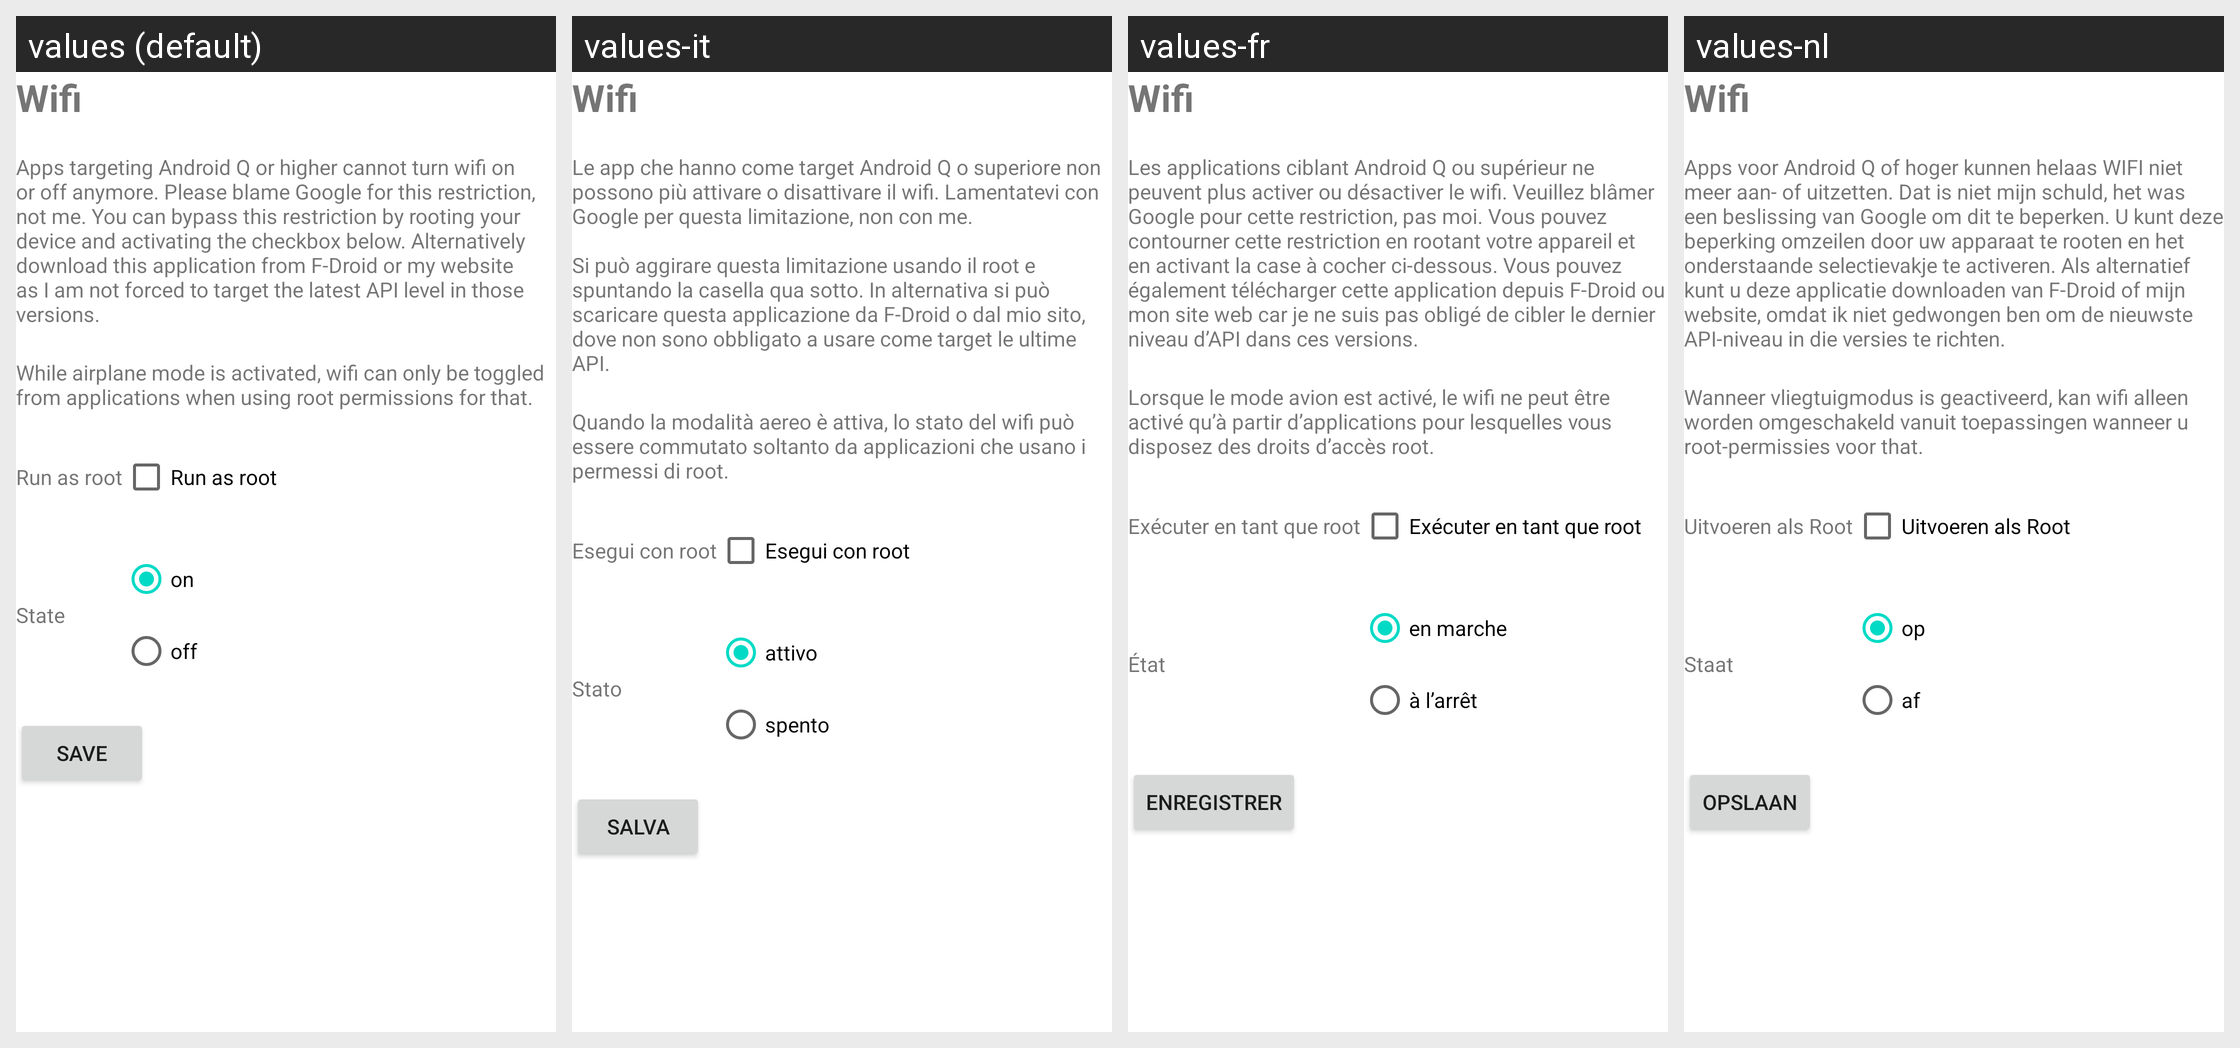

For this localized Android screen grid, give each drawn string resource with its value in every locale shown.
Android screen res/layout/activity_manage_action_wifi.xml rendered under 4 locales, left to right: values (default), values-it, values-fr, values-nl. Device: Nexus 5 (rendered at 1080×1920; each locale shown at half size, 540×960, under a caption strip naming it); theme Theme.MaterialComponents.DayNight.NoActionBar.
Other locales in the repository, not shown: values-de, values-es, values-pl, values-ru, values-ru-rRU, values-zh-rCN.
Strings drawn on this screen, with the default value and each locale's value (text and hints the layout hard-codes, and strings that could not be matched under every locale, appear in the picture but are not listed):

actionSetWifi
  values: Wifi
  values-it: Wifi
  values-fr: Wifi
  values-nl: Wifi

wifiExplanation1
  values: Apps targeting Android Q or higher cannot turn wifi on or off anymore. Please blame Google for this restriction, not me. You can bypass this restriction by rooting your device and activating the checkbox below. Alternatively download this application from F-Droid or my website as I am not forced to target the latest API level in those versions.
  values-it: Le app che hanno come target Android Q o superiore non possono più attivare o disattivare il wifi. Lamentatevi con Google per questa limitazione, non con me.
      
      Si può aggirare questa limitazione usando il root e spuntando la casella qua sotto. In alternativa si può scaricare questa applicazione da F-Droid o dal mio sito, dove non sono obbligato a usare come target le ultime API.
  values-fr: Les applications ciblant Android Q ou supérieur ne peuvent plus activer ou désactiver le wifi. Veuillez blâmer Google pour cette restriction, pas moi. Vous pouvez contourner cette restriction en rootant votre appareil et en activant la case à cocher ci-dessous. Vous pouvez également télécharger cette application depuis F-Droid ou mon site web car je ne suis pas obligé de cibler le dernier niveau …[clipped]
  values-nl: Apps voor Android Q of hoger kunnen helaas WIFI niet meer aan- of uitzetten. Dat is niet mijn schuld, het was een beslissing van Google om dit te beperken. U kunt deze beperking omzeilen door uw apparaat te rooten en het onderstaande selectievakje te activeren. Als alternatief kunt u deze applicatie downloaden van F-Droid of mijn website, omdat ik niet gedwongen ben om de nieuwste API-niveau in …[clipped]

wifiExplanation2
  values: While airplane mode is activated, wifi can only be toggled from applications when using root permissions for that.
  values-it: Quando la modalità aereo è attiva, lo stato del wifi può essere commutato soltanto da applicazioni che usano i permessi di root.
  values-fr: Lorsque le mode avion est activé, le wifi ne peut être activé qu’à partir d’applications pour lesquelles vous disposez des droits d’accès root.
  values-nl: Wanneer vliegtuigmodus is geactiveerd, kan wifi alleen worden omgeschakeld vanuit toepassingen wanneer u root-permissies voor that.

runAsRoot
  values: Run as root
  values-it: Esegui con root
  values-fr: Exécuter en tant que root
  values-nl: Uitvoeren als Root

state
  values: State
  values-it: Stato
  values-fr: État
  values-nl: Staat

on
  values: on
  values-it: attivo
  values-fr: en marche
  values-nl: op

off
  values: off
  values-it: spento
  values-fr: à l’arrêt
  values-nl: af

save
  values: Save
  values-it: Salva
  values-fr: Enregistrer
  values-nl: Opslaan
